Run: headless pygame with SDL's dummy video driver; simulated clock (each Clock.tick advances the game by its frame time, no real sleeping); random seed 0; keys injected as events and as key.get_pressed() state; no mouse input; restart key SPACE tapped at the start of phases 3 and 4.
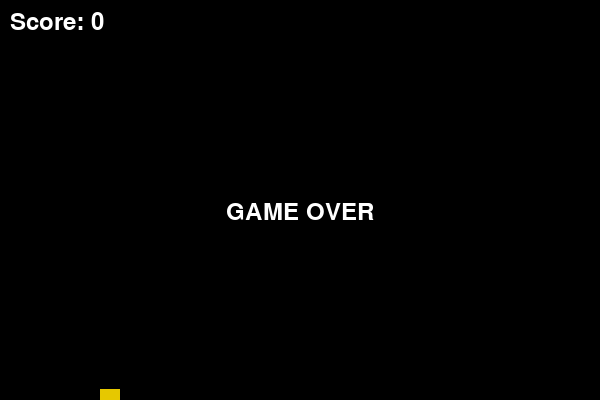
Frame 1 of 4 · flips 1–60 · no input
Frame 2 of 4 · flips 61–180 · tapped SPACE, RETURN · held RIGHT (→), D · screen unchanged from frame 1, image omitted
Frame 3 of 4 · flips 181–300 · tapped SPACE · held DOWN (↓), S · screen unchanged from frame 2, image omitted
Frame 4 of 4 · flips 301–420 · tapped SPACE · held LEFT (←), A, UP (↑), W · screen unchanged from frame 3, image omitted

The pygame program that drew these frames:

# Finished base game (Lessons 1-3). Extensions in Lesson 4 are optional and not included here.
import os
import pygame
import random

os.environ["SDL_AUDIODRIVER"] = "dsp"

pygame.init()

WINDOW_WIDTH = 600
WINDOW_HEIGHT = 400
window = pygame.display.set_mode((WINDOW_WIDTH, WINDOW_HEIGHT))
pygame.display.set_caption("Flappy")

BLACK = (0, 0, 0)
WHITE = (255, 255, 255)
YELLOW = (230, 200, 0)
GREEN = (0, 180, 0)

BIRD_SIZE = 20
bird_x = 100
bird_y = WINDOW_HEIGHT // 2
bird_velocity_y = 0
GRAVITY = 0.5
FLAP_STRENGTH = -8

PIPE_WIDTH = 50
GAP_HEIGHT = 120
PIPE_SPEED = 3
SPAWN_INTERVAL = 90
spawn_timer = 0
pipes = []

font = pygame.font.SysFont(None, 36)
game_over = False
score = 0

clock = pygame.time.Clock()
FPS = 60

running = True
while running:
    for event in pygame.event.get():
        if event.type == pygame.QUIT:
            running = False
        if event.type == pygame.KEYDOWN and event.key == pygame.K_SPACE and not game_over:
            bird_velocity_y = FLAP_STRENGTH

    if not game_over:
        bird_velocity_y += GRAVITY
        bird_y += bird_velocity_y

        if bird_y <= 0 or bird_y >= WINDOW_HEIGHT - BIRD_SIZE:
            game_over = True

        spawn_timer += 1
        if spawn_timer >= SPAWN_INTERVAL:
            spawn_timer = 0
            gap_y = random.randint(40, WINDOW_HEIGHT - 40 - GAP_HEIGHT)
            pipes.append([WINDOW_WIDTH, gap_y, False])

        for pipe in pipes:
            pipe[0] -= PIPE_SPEED
        pipes = [p for p in pipes if p[0] > -PIPE_WIDTH]

        bird_rect = pygame.Rect(bird_x, bird_y, BIRD_SIZE, BIRD_SIZE)
        for pipe in pipes:
            pipe_x, gap_y, scored = pipe
            top_rect = pygame.Rect(pipe_x, 0, PIPE_WIDTH, gap_y)
            bottom_rect = pygame.Rect(pipe_x, gap_y + GAP_HEIGHT, PIPE_WIDTH, WINDOW_HEIGHT - (gap_y + GAP_HEIGHT))
            if bird_rect.colliderect(top_rect) or bird_rect.colliderect(bottom_rect):
                game_over = True

            if not scored and pipe_x + PIPE_WIDTH < bird_x:
                pipe[2] = True
                score += 1

    window.fill(BLACK)

    pygame.draw.rect(window, YELLOW, (bird_x, bird_y, BIRD_SIZE, BIRD_SIZE))

    for pipe in pipes:
        pipe_x, gap_y, scored = pipe
        pygame.draw.rect(window, GREEN, (pipe_x, 0, PIPE_WIDTH, gap_y))
        pygame.draw.rect(window, GREEN, (pipe_x, gap_y + GAP_HEIGHT, PIPE_WIDTH, WINDOW_HEIGHT - (gap_y + GAP_HEIGHT)))

    score_text = font.render("Score: " + str(score), True, WHITE)
    window.blit(score_text, (10, 10))

    if game_over:
        message_text = font.render("GAME OVER", True, WHITE)
        window.blit(message_text, (WINDOW_WIDTH // 2 - message_text.get_width() // 2, WINDOW_HEIGHT // 2))

    pygame.display.update()

    clock.tick(FPS)

pygame.quit()
